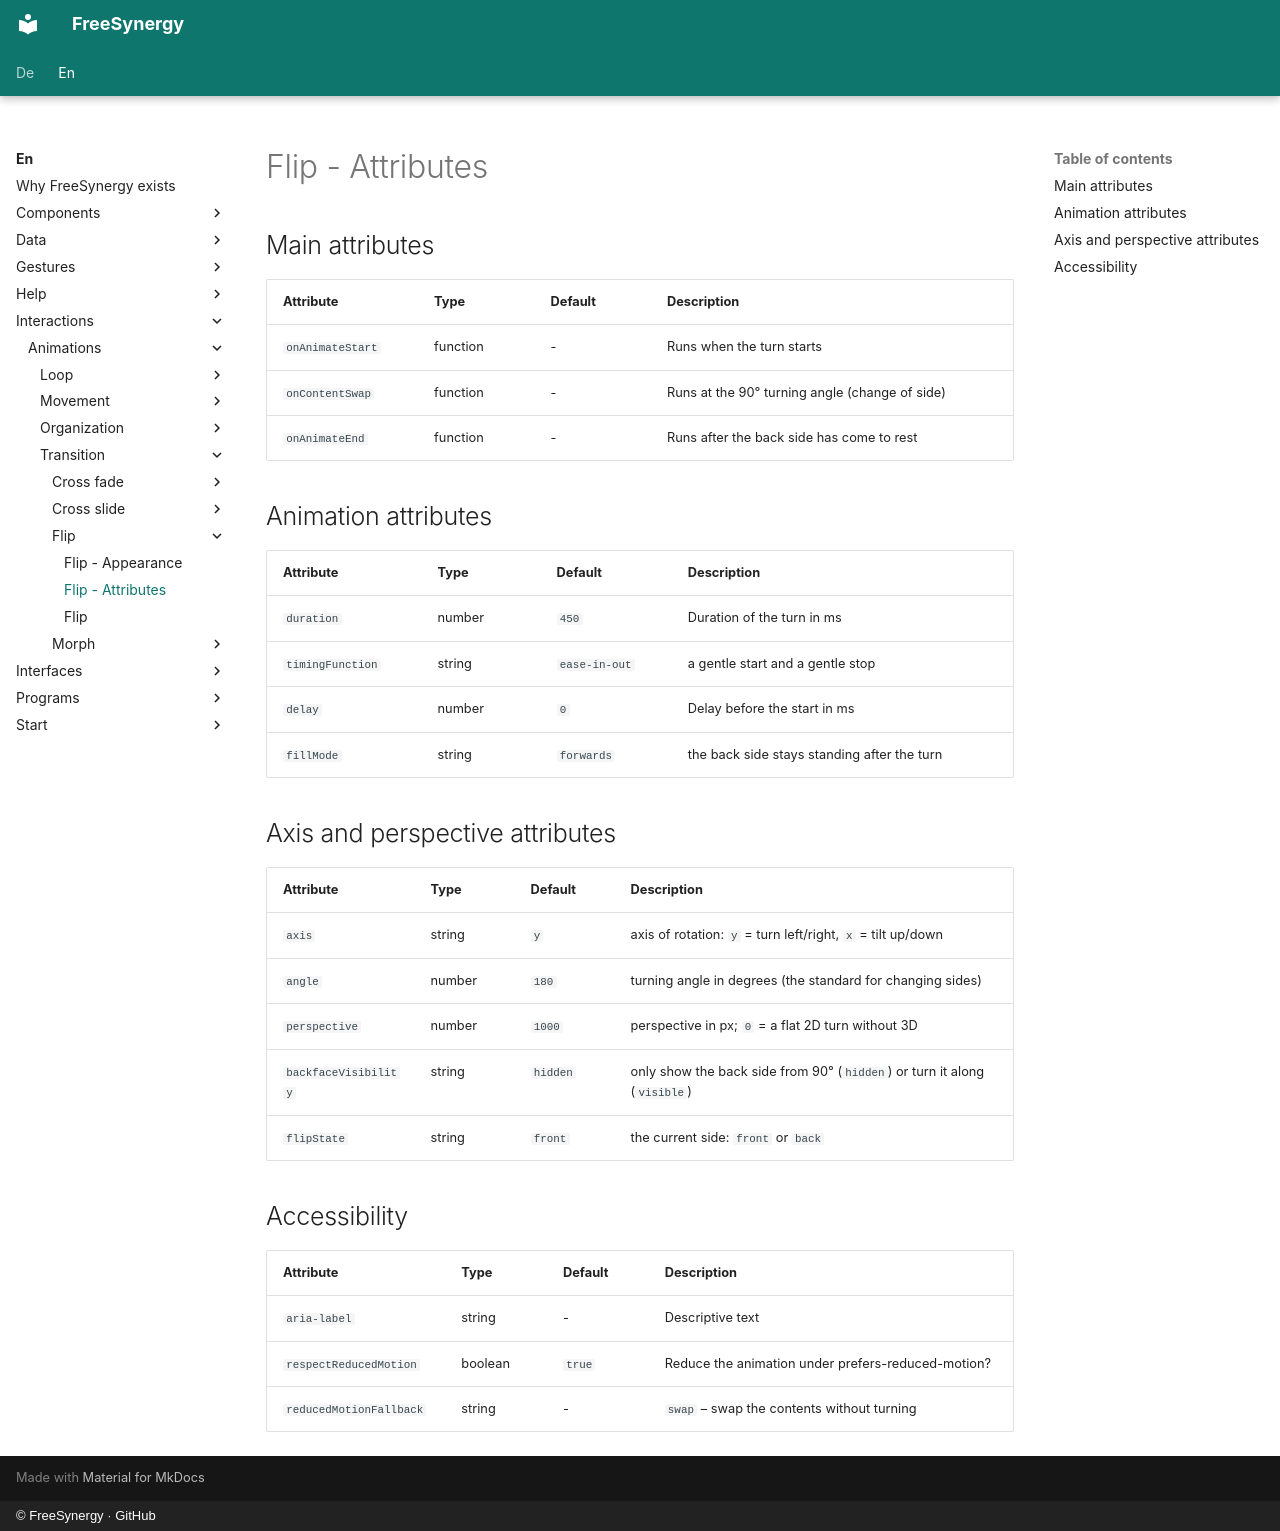

repository: FreeSynergy/fs-documentation · page: en/interactions/animations/transition/flip/attributes/index.html · generator: mkdocs · copyright: © FreeSynergy · GitHub

# Flip - Attributes

## Main attributes

| Attribute | Type | Default | Description |
|-----------|------|---------|-------------|
| `onAnimateStart` | function | - | Runs when the turn starts |
| `onContentSwap` | function | - | Runs at the 90° turning angle (change of side) |
| `onAnimateEnd` | function | - | Runs after the back side has come to rest |

## Animation attributes

| Attribute | Type | Default | Description |
|-----------|------|---------|-------------|
| `duration` | number | `450` | Duration of the turn in ms |
| `timingFunction` | string | `ease-in-out` | a gentle start and a gentle stop |
| `delay` | number | `0` | Delay before the start in ms |
| `fillMode` | string | `forwards` | the back side stays standing after the turn |

## Axis and perspective attributes

| Attribute | Type | Default | Description |
|-----------|------|---------|-------------|
| `axis` | string | `y` | axis of rotation: `y` = turn left/right, `x` = tilt up/down |
| `angle` | number | `180` | turning angle in degrees (the standard for changing sides) |
| `perspective` | number | `1000` | perspective in px; `0` = a flat 2D turn without 3D |
| `backfaceVisibility` | string | `hidden` | only show the back side from 90° (`hidden`) or turn it along (`visible`) |
| `flipState` | string | `front` | the current side: `front` or `back` |

## Accessibility

| Attribute | Type | Default | Description |
|-----------|------|---------|-------------|
| `aria-label` | string | - | Descriptive text |
| `respectReducedMotion` | boolean | `true` | Reduce the animation under prefers-reduced-motion? |
| `reducedMotionFallback` | string | - | `swap` – swap the contents without turning |
